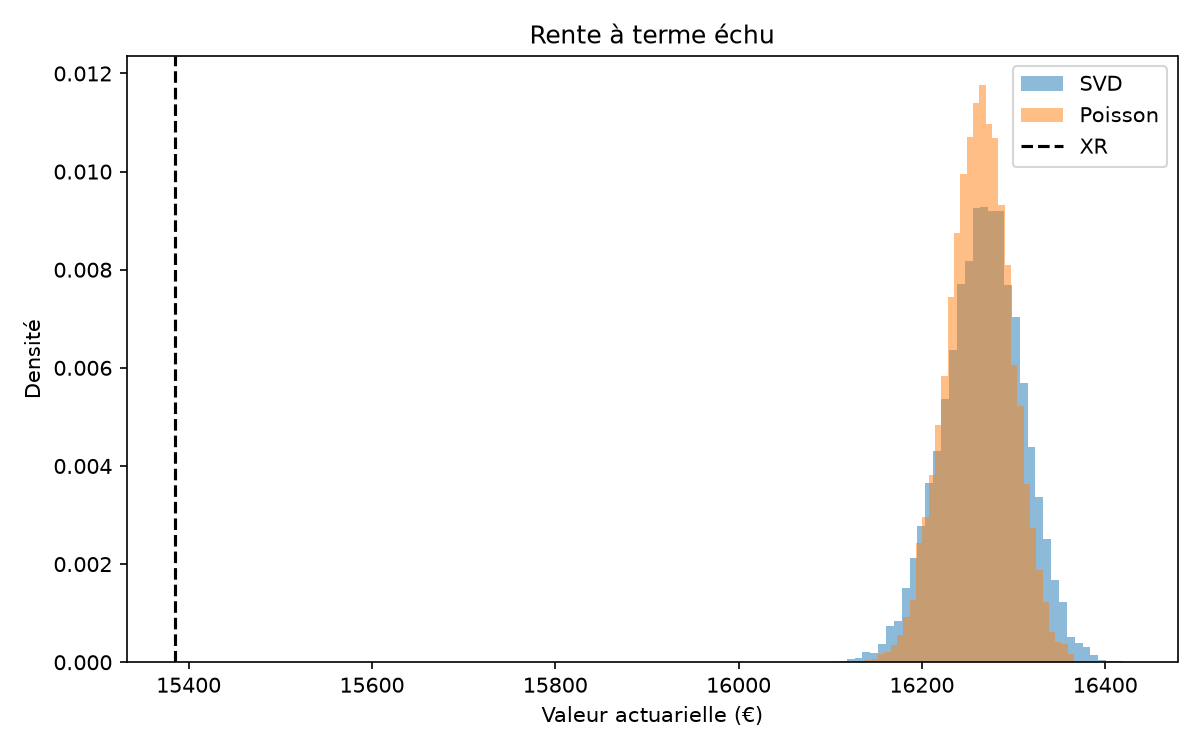

The data file committed next to this chart (first rows):
table, moyenne, ecart_type, p01, p05, p95, p99
SVD, 16267, 42.98, 16164, 16193, 16336, 16363
Poisson, 16262, 34.67, 16180, 16203, 16318, 16340
XR, 15385, 0.0, , , , 
